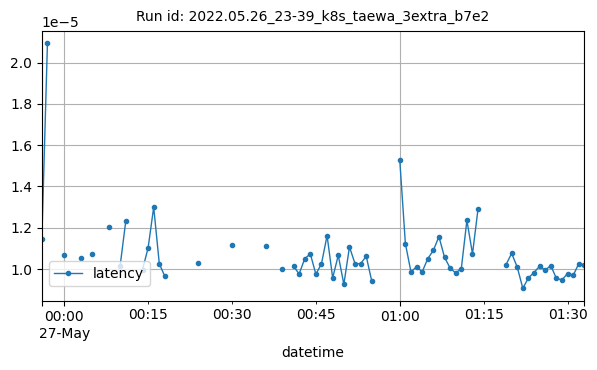

Data behind this chart, as committed beside it:
datetime, latency
2022-05-26T23:56:00Z, 1.1444091796875e-05
2022-05-26T23:57:00Z, 2.0933151245117187e-05
2022-05-27T00:00:00Z, 1.0649363199869791e-05
2022-05-27T00:03:00Z, 1.052447727748326e-05
2022-05-27T00:05:00Z, 1.0699033737182617e-05
2022-05-27T00:08:00Z, 1.2026892768012152e-05
2022-05-27T00:10:00Z, 1.0156631469726563e-05
2022-05-27T00:11:00Z, 1.2302398681640625e-05
2022-05-27T00:14:00Z, 9.965896606445312e-06
2022-05-27T00:15:00Z, 1.1014938354492188e-05
2022-05-27T00:16:00Z, 1.2993812561035156e-05
2022-05-27T00:17:00Z, 1.0251998901367188e-05
2022-05-27T00:18:00Z, 9.632110595703125e-06
2022-05-27T00:24:00Z, 1.0275840759277344e-05
2022-05-27T00:30:00Z, 1.113414764404297e-05
2022-05-27T00:36:00Z, 1.1110305786132813e-05
2022-05-27T00:39:00Z, 1.001358032226562e-05
2022-05-27T00:41:00Z, 1.0132789611816406e-05
2022-05-27T00:42:00Z, 9.751319885253906e-06
2022-05-27T00:43:00Z, 1.049041748046875e-05
2022-05-27T00:44:00Z, 1.0728836059570312e-05
2022-05-27T00:45:00Z, 9.743372599283851e-06
2022-05-27T00:46:00Z, 1.0251998901367188e-05
2022-05-27T00:47:00Z, 1.1610984802246094e-05
2022-05-27T00:48:00Z, 9.560585021972657e-06
2022-05-27T00:49:00Z, 1.0657310485839844e-05
2022-05-27T00:50:00Z, 9.250640869140624e-06
2022-05-27T00:51:00Z, 1.10626220703125e-05
2022-05-27T00:52:00Z, 1.0251998901367188e-05
2022-05-27T00:53:00Z, 1.0251998901367188e-05
2022-05-27T00:54:00Z, 1.0609626770019531e-05
2022-05-27T00:55:00Z, 9.393692016601562e-06
2022-05-27T01:00:00Z, 1.52587890625e-05
2022-05-27T01:01:00Z, 1.1229515075683594e-05
2022-05-27T01:02:00Z, 9.84668731689453e-06
2022-05-27T01:03:00Z, 1.010894775390625e-05
2022-05-27T01:04:00Z, 9.854634602864584e-06
2022-05-27T01:05:00Z, 1.049041748046875e-05
2022-05-27T01:06:00Z, 1.0895729064941407e-05
2022-05-27T01:07:00Z, 1.1563301086425781e-05
2022-05-27T01:08:00Z, 1.0561943054199218e-05
2022-05-27T01:09:00Z, 1.0037422180175782e-05
2022-05-27T01:10:00Z, 9.799003601074219e-06
2022-05-27T01:11:00Z, 1.0013580322265627e-05
2022-05-27T01:12:00Z, 1.2350082397460937e-05
2022-05-27T01:13:00Z, 1.0728836059570312e-05
2022-05-27T01:14:00Z, 1.2922286987304688e-05
2022-05-27T01:19:00Z, 1.0204315185546876e-05
2022-05-27T01:20:00Z, 1.0752677917480469e-05
2022-05-27T01:21:00Z, 1.0085105895996093e-05
2022-05-27T01:22:00Z, 9.059906005859375e-06
2022-05-27T01:23:00Z, 9.560585021972657e-06
2022-05-27T01:24:00Z, 9.822845458984376e-06
2022-05-27T01:25:00Z, 1.0132789611816406e-05
2022-05-27T01:26:00Z, 9.942054748535157e-06
2022-05-27T01:27:00Z, 1.0156631469726563e-05
2022-05-27T01:28:00Z, 9.5367431640625e-06
2022-05-27T01:29:00Z, 9.465217590332032e-06
2022-05-27T01:30:00Z, 9.775161743164062e-06
2022-05-27T01:31:00Z, 9.679794311523438e-06
... 2 more rows
